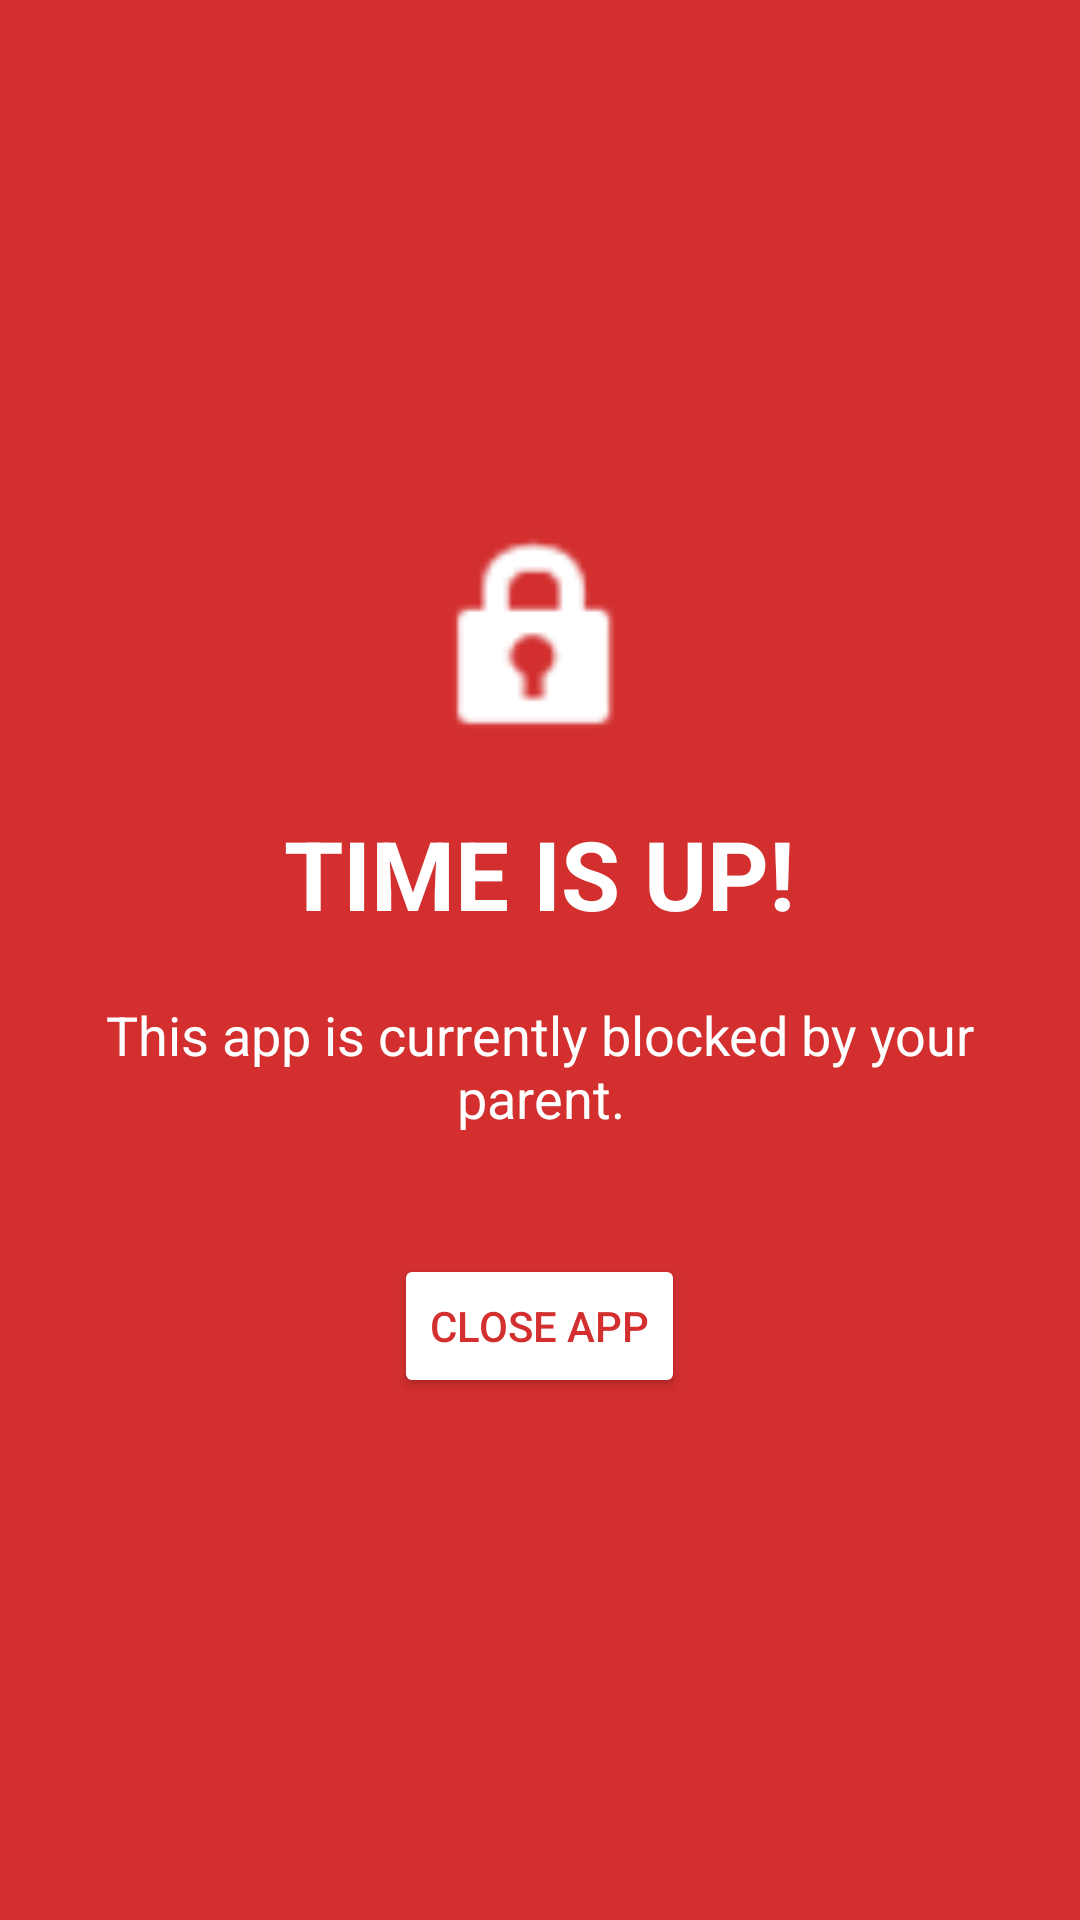

Layout XML and referenced resources for this Android screen:
<!-- AndroidManifest.xml: application theme Theme.AppCompat.Light.NoActionBar -->
<!-- res/layout/activity_block_screen.xml -->
<?xml version="1.0" encoding="utf-8"?>
<LinearLayout xmlns:android="http://schemas.android.com/apk/res/android"
    android:layout_width="match_parent"
    android:layout_height="match_parent"
    android:orientation="vertical"
    android:gravity="center"
    android:background="#D32F2F"> 

    <ImageView
        android:src="@android:drawable/ic_lock_idle_lock"
        android:layout_width="80dp"
        android:layout_height="80dp"
        android:tint="#FFFFFF"/>

    <TextView
        android:text="TIME IS UP!"
        android:textSize="32sp"
        android:textStyle="bold"
        android:textColor="#FFFFFF"
        android:layout_marginTop="16dp"
        android:layout_width="wrap_content"
        android:layout_height="wrap_content"/>

    <TextView
        android:text="This app is currently blocked by your parent."
        android:textColor="#FFFFFF"
        android:textSize="18sp"
        android:gravity="center"
        android:padding="20dp"
        android:layout_width="wrap_content"
        android:layout_height="wrap_content"/>

    <Button
        android:id="@+id/btnGoHome"
        android:text="Close App"
        android:backgroundTint="#FFFFFF"
        android:textColor="#D32F2F"
        android:layout_marginTop="20dp"
        android:layout_width="wrap_content"
        android:layout_height="wrap_content"/>

</LinearLayout>
<!-- resources referenced by this layout -->
<resources>

</resources>
